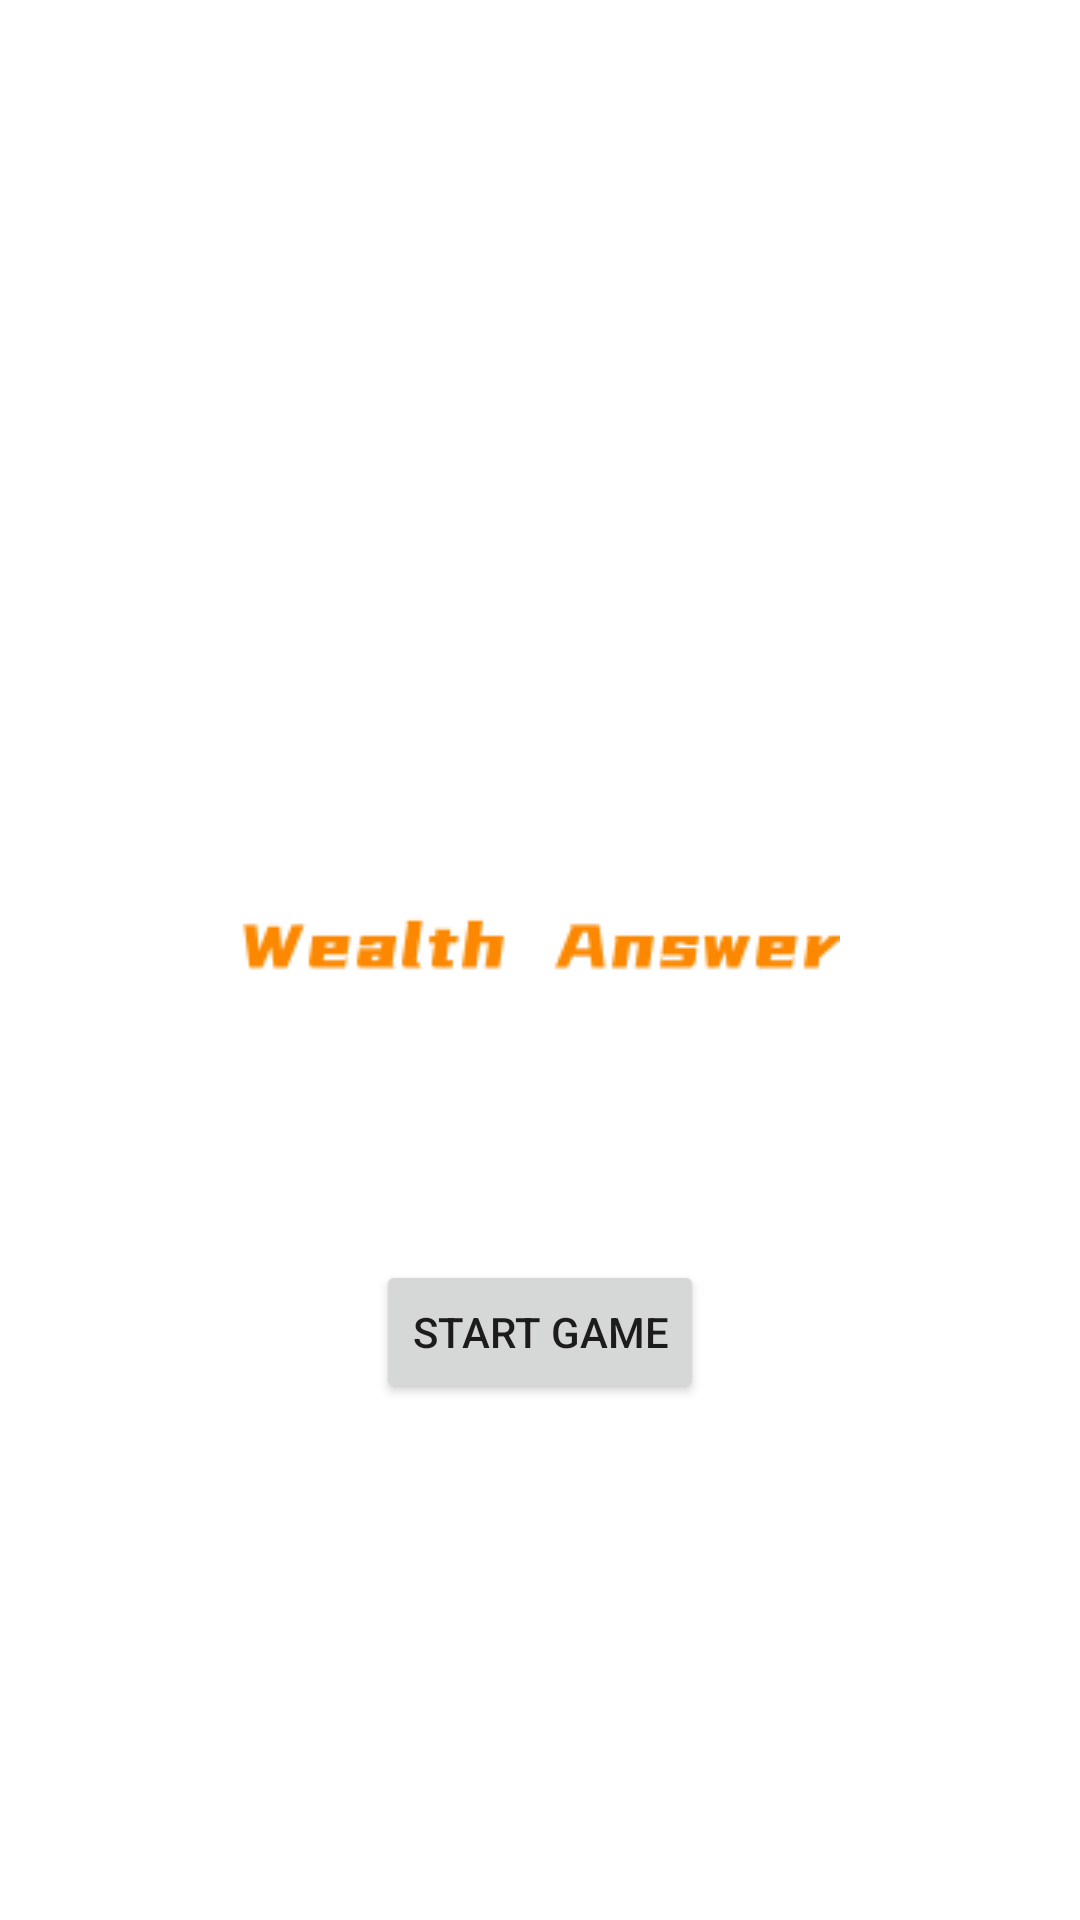

This screen was rendered from an Android layout file. Write that file and the resources it references.
<!-- AndroidManifest.xml: application theme Theme.FedUniMillionaire30393082 -->
<!-- res/layout/activity_start.xml -->
<?xml version="1.0" encoding="utf-8"?>
<RelativeLayout xmlns:android="http://schemas.android.com/apk/res/android"
    xmlns:app="http://schemas.android.com/apk/res-auto"
    xmlns:tools="http://schemas.android.com/tools"
    android:layout_width="match_parent"
    android:layout_height="match_parent"
    tools:context=".Splash">
    <ImageView
        android:id="@+id/image_icon"
        android:background="@drawable/icon"
        android:layout_centerInParent="true"
        android:layout_width="200dp"
        android:layout_height="200dp"/>
    <Button
        android:layout_centerInParent="true"
        android:layout_below="@+id/image_icon"
        android:text="Start Game"
        android:id="@+id/start"
        android:layout_width="wrap_content"
        android:layout_height="wrap_content"/>
</RelativeLayout>
<!-- resources referenced by this layout -->
<resources>
  <!-- drawable icon: png bitmap (drawable, 3081 bytes) -->
  <style name="Theme.FedUniMillionaire30393082" parent="Theme.MaterialComponents.DayNight.NoActionBar">
          
          <item name="colorPrimary">@color/purple_500</item>
          <item name="colorPrimaryVariant">@color/purple_700</item>
          <item name="colorOnPrimary">@color/white</item>
          
          <item name="colorSecondary">@color/teal_200</item>
          <item name="colorSecondaryVariant">@color/teal_700</item>
          <item name="colorOnSecondary">@color/black</item>
          
          <item name="android:statusBarColor">?attr/colorPrimaryVariant</item>
          
      </style>
  <color name="purple_500">#FB8800</color>
  <color name="purple_700">#FB8800</color>
  <color name="white">#FFFFFFFF</color>
  <color name="teal_200">#FF03DAC5</color>
  <color name="teal_700">#FFFFFFFF</color>
  <color name="black">#FF000000</color>
</resources>
